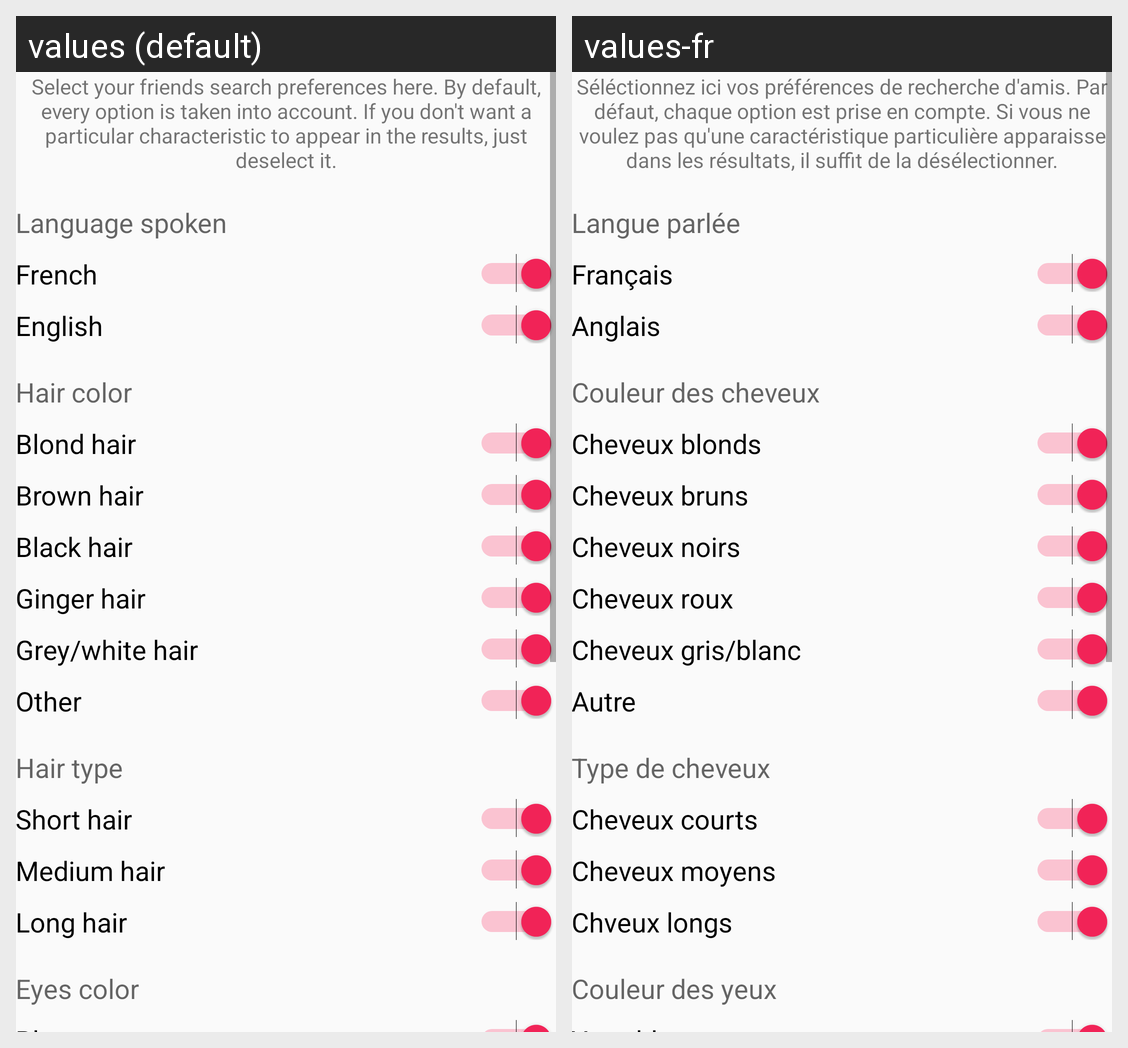

Here is an Android app screen in its default locale and in the app's own translations. Write out the translated-string differences for the strings that appear on this screen.
Android screen res/layout/fragment_search_preferences.xml rendered under 2 locales, left to right: values (default), values-fr. Device: Nexus 5 (rendered at 1080×1920; each locale shown at half size, 540×960, under a caption strip naming it); theme AppTheme.
Strings drawn on this screen, with the default value and each locale's value (text and hints the layout hard-codes, and strings that could not be matched under every locale, appear in the picture but are not listed):

pref_search_intro
  values: Select your friends search preferences here. By default, every option is taken into account. If you don't want a particular characteristic to appear in the results, just deselect it.
  values-fr: Séléctionnez ici vos préférences de recherche d'amis. Par défaut, chaque option est prise en compte. Si vous ne voulez pas qu'une caractéristique particulière apparaisse dans les résultats, il suffit de la désélectionner.

pref_search_language
  values: Language spoken
  values-fr: Langue parlée

pref_search_language_fr
  values: French
  values-fr: Français

pref_search_language_en
  values: English
  values-fr: Anglais

pref_search_hair_color
  values: Hair color
  values-fr: Couleur des cheveux

pref_search_hair_color_blond
  values: Blond hair
  values-fr: Cheveux blonds

pref_search_hair_color_brown
  values: Brown hair
  values-fr: Cheveux bruns

pref_search_hair_color_black
  values: Black hair
  values-fr: Cheveux noirs

pref_search_hair_color_ginger
  values: Ginger hair
  values-fr: Cheveux roux

pref_search_hair_color_greywhite
  values: Grey/white hair
  values-fr: Cheveux gris/blanc

pref_search_hair_color_other
  values: Other
  values-fr: Autre

pref_search_hair_type
  values: Hair type
  values-fr: Type de cheveux

pref_search_hair_type_short
  values: Short hair
  values-fr: Cheveux courts

pref_search_hair_type_medium
  values: Medium hair
  values-fr: Cheveux moyens

pref_search_hair_type_long
  values: Long hair
  values-fr: Chveux longs

pref_search_eyes_color
  values: Eyes color
  values-fr: Couleur des yeux
